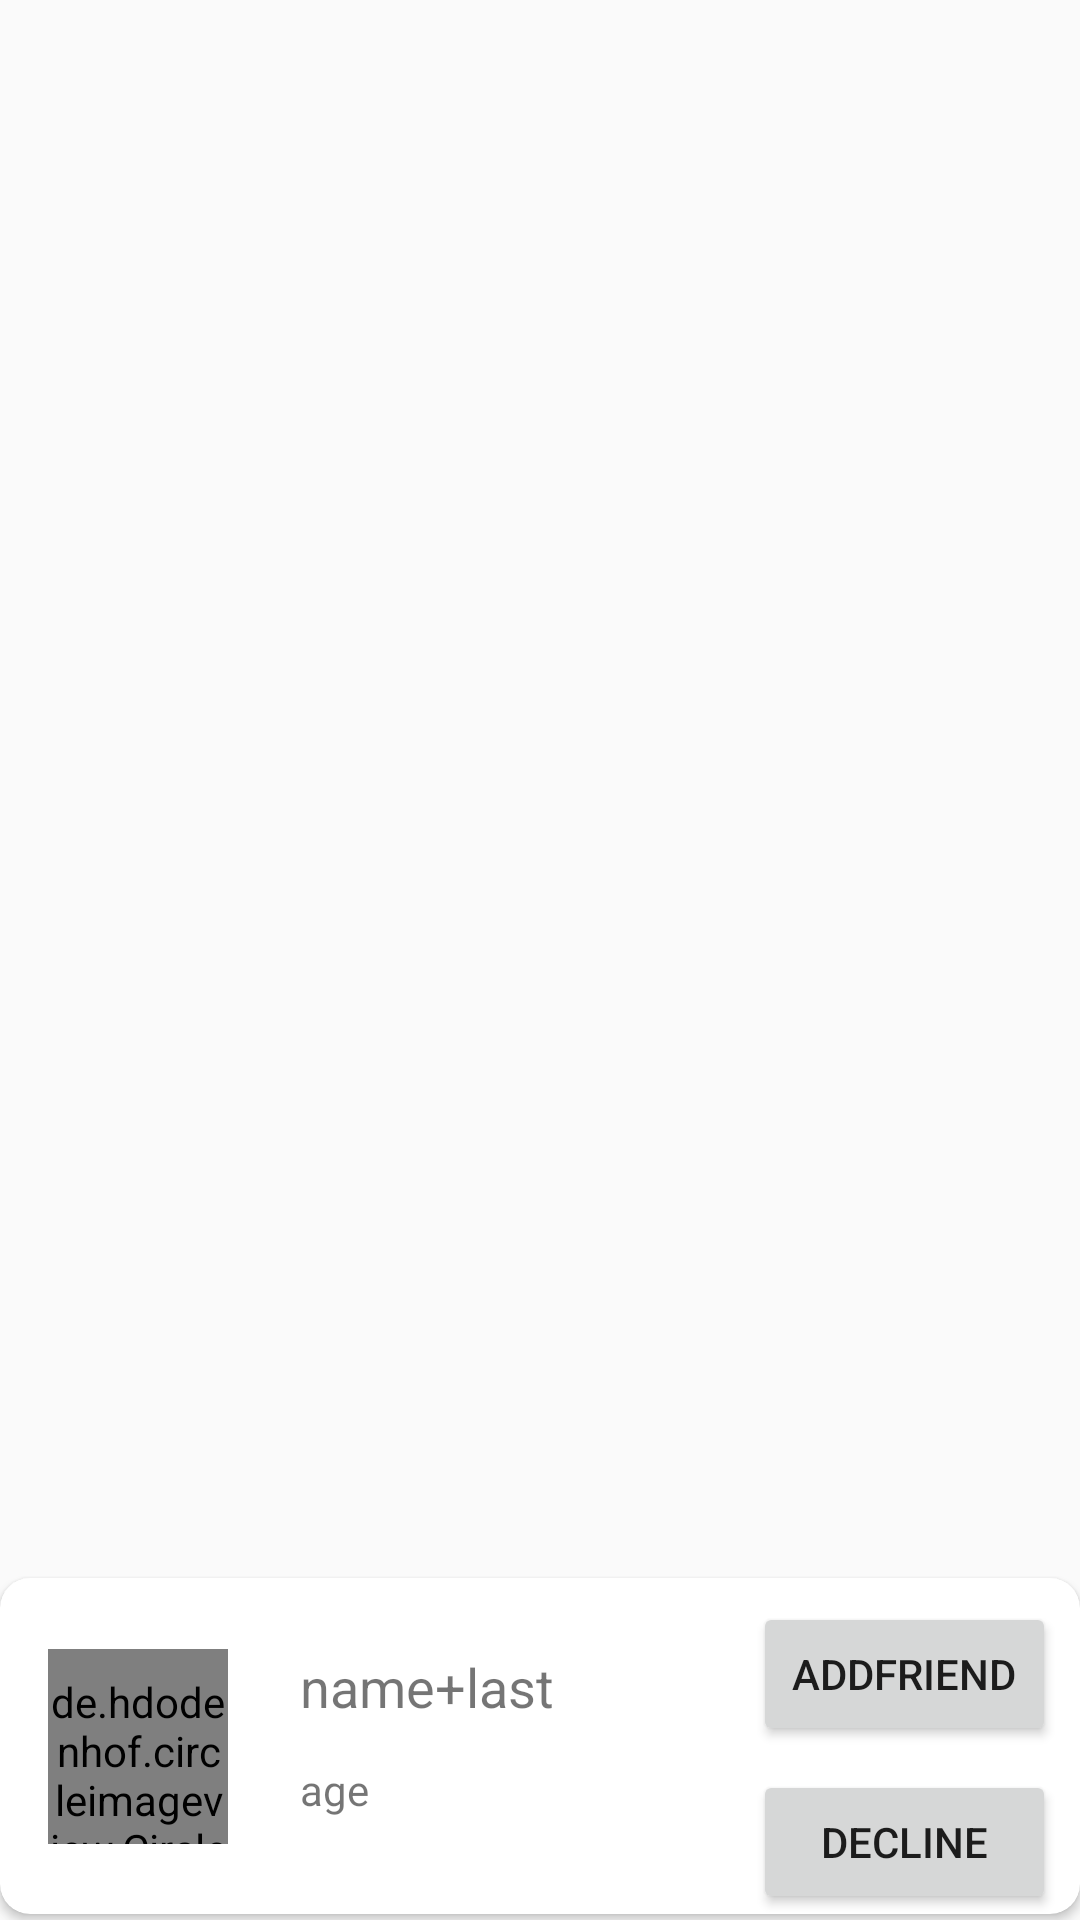

Android layout source for this screen:
<!-- AndroidManifest.xml: application theme AppTheme -->
<!-- res/layout/userlist_accept_friend_item.xml -->
<?xml version="1.0" encoding="utf-8"?>
<android.support.constraint.ConstraintLayout xmlns:android="http://schemas.android.com/apk/res/android"
    xmlns:app="http://schemas.android.com/apk/res-auto"
    xmlns:tools="http://schemas.android.com/tools"
    android:layout_width="match_parent"
    android:layout_height="wrap_content"
    android:id="@+id/shimmer_view_container">

    <android.support.v7.widget.CardView
        android:layout_width="0dp"
        android:layout_height="wrap_content"
        android:layout_marginTop="1dp"
        android:layout_marginBottom="2dp"
        app:cardCornerRadius="10dp"
        app:layout_constraintBottom_toBottomOf="parent"
        app:layout_constraintEnd_toEndOf="parent"
        app:layout_constraintHorizontal_bias="0.0"
        app:layout_constraintStart_toStartOf="parent"
        app:layout_constraintTop_toTopOf="parent"
        app:layout_constraintVertical_bias="1.0">

        <android.support.constraint.ConstraintLayout
            android:layout_width="match_parent"
            android:layout_height="match_parent">

            <Button
                android:id="@+id/add_friend_btn"
                android:layout_width="101dp"
                android:layout_height="wrap_content"
                android:layout_marginTop="8dp"
                android:layout_marginEnd="8dp"
                android:text="addFriend"
                app:layout_constraintEnd_toEndOf="parent"
                app:layout_constraintTop_toTopOf="parent" />

            <Button
                android:id="@+id/button3"
                android:layout_width="101dp"
                android:layout_height="wrap_content"
                android:layout_marginTop="8dp"
                android:layout_marginEnd="8dp"
                android:text="decline"
                app:layout_constraintEnd_toEndOf="parent"
                app:layout_constraintTop_toBottomOf="@+id/add_friend_btn" />

            <de.hdodenhof.circleimageview.CircleImageView
                android:id="@+id/user_image_request"
                android:layout_width="60dp"
                android:layout_height="65dp"
                android:layout_marginStart="16dp"
                android:layout_marginTop="8dp"
                android:layout_marginBottom="8dp"
                android:paddingTop="8dp"
                app:layout_constraintBottom_toBottomOf="parent"
                app:layout_constraintStart_toStartOf="parent"
                app:layout_constraintTop_toTopOf="parent"
                app:srcCompat="@mipmap/ic_launcher_round"
                tools:src="@tools:sample/avatars" />

            <TextView
                android:id="@+id/user_message"
                android:layout_width="wrap_content"
                android:layout_height="21dp"
                android:layout_marginStart="24dp"
                android:layout_marginTop="24dp"
                android:text="name+last"
                android:textSize="18sp"
                app:layout_constraintStart_toEndOf="@+id/user_image_request"
                app:layout_constraintTop_toTopOf="parent" />

            <TextView
                android:id="@+id/user_age_edit"
                android:layout_width="wrap_content"
                android:layout_height="wrap_content"
                android:layout_marginStart="24dp"
                android:layout_marginTop="16dp"
                android:text="age"
                app:layout_constraintStart_toEndOf="@+id/user_image_request"
                app:layout_constraintTop_toBottomOf="@+id/user_message" />

        </android.support.constraint.ConstraintLayout>
    </android.support.v7.widget.CardView>



</android.support.constraint.ConstraintLayout>
<!-- resources referenced by this layout -->
<resources>
  <style name="AppTheme" parent="Theme.AppCompat.Light.NoActionBar">
          Theme.AppCompat.Light.NoActionBar
          
          <item name="colorPrimary">@color/colorPrimary</item>
          <item name="colorPrimaryDark">@color/colorPrimaryDark</item>
          <item name="colorAccent">@color/colorAccent</item>
          <item name="colorBackgroundFloating">@color/colorAccent</item>
          <item name="tooltipFrameBackground">@color/colorAccent</item>
          <item name="popupTheme">@style/PopupTheme</item>
          <item name="android:navigationBarColor">@color/colorPrimary</item>
  
      </style>
  <color name="colorPrimary">#26c6da</color>
  <color name="colorPrimaryDark">#0095a8</color>
  <color name="colorAccent">#64b5f6</color>
  <style name="PopupTheme" parent="Theme.AppCompat.Light">
          <item name="android:background">@color/colorBlack</item>
          <item name="android:textColor">@color/colorWhite</item>
      </style>
  <color name="colorBlack">#263238</color>
  <color name="colorWhite">#FFFFFF</color>
</resources>
